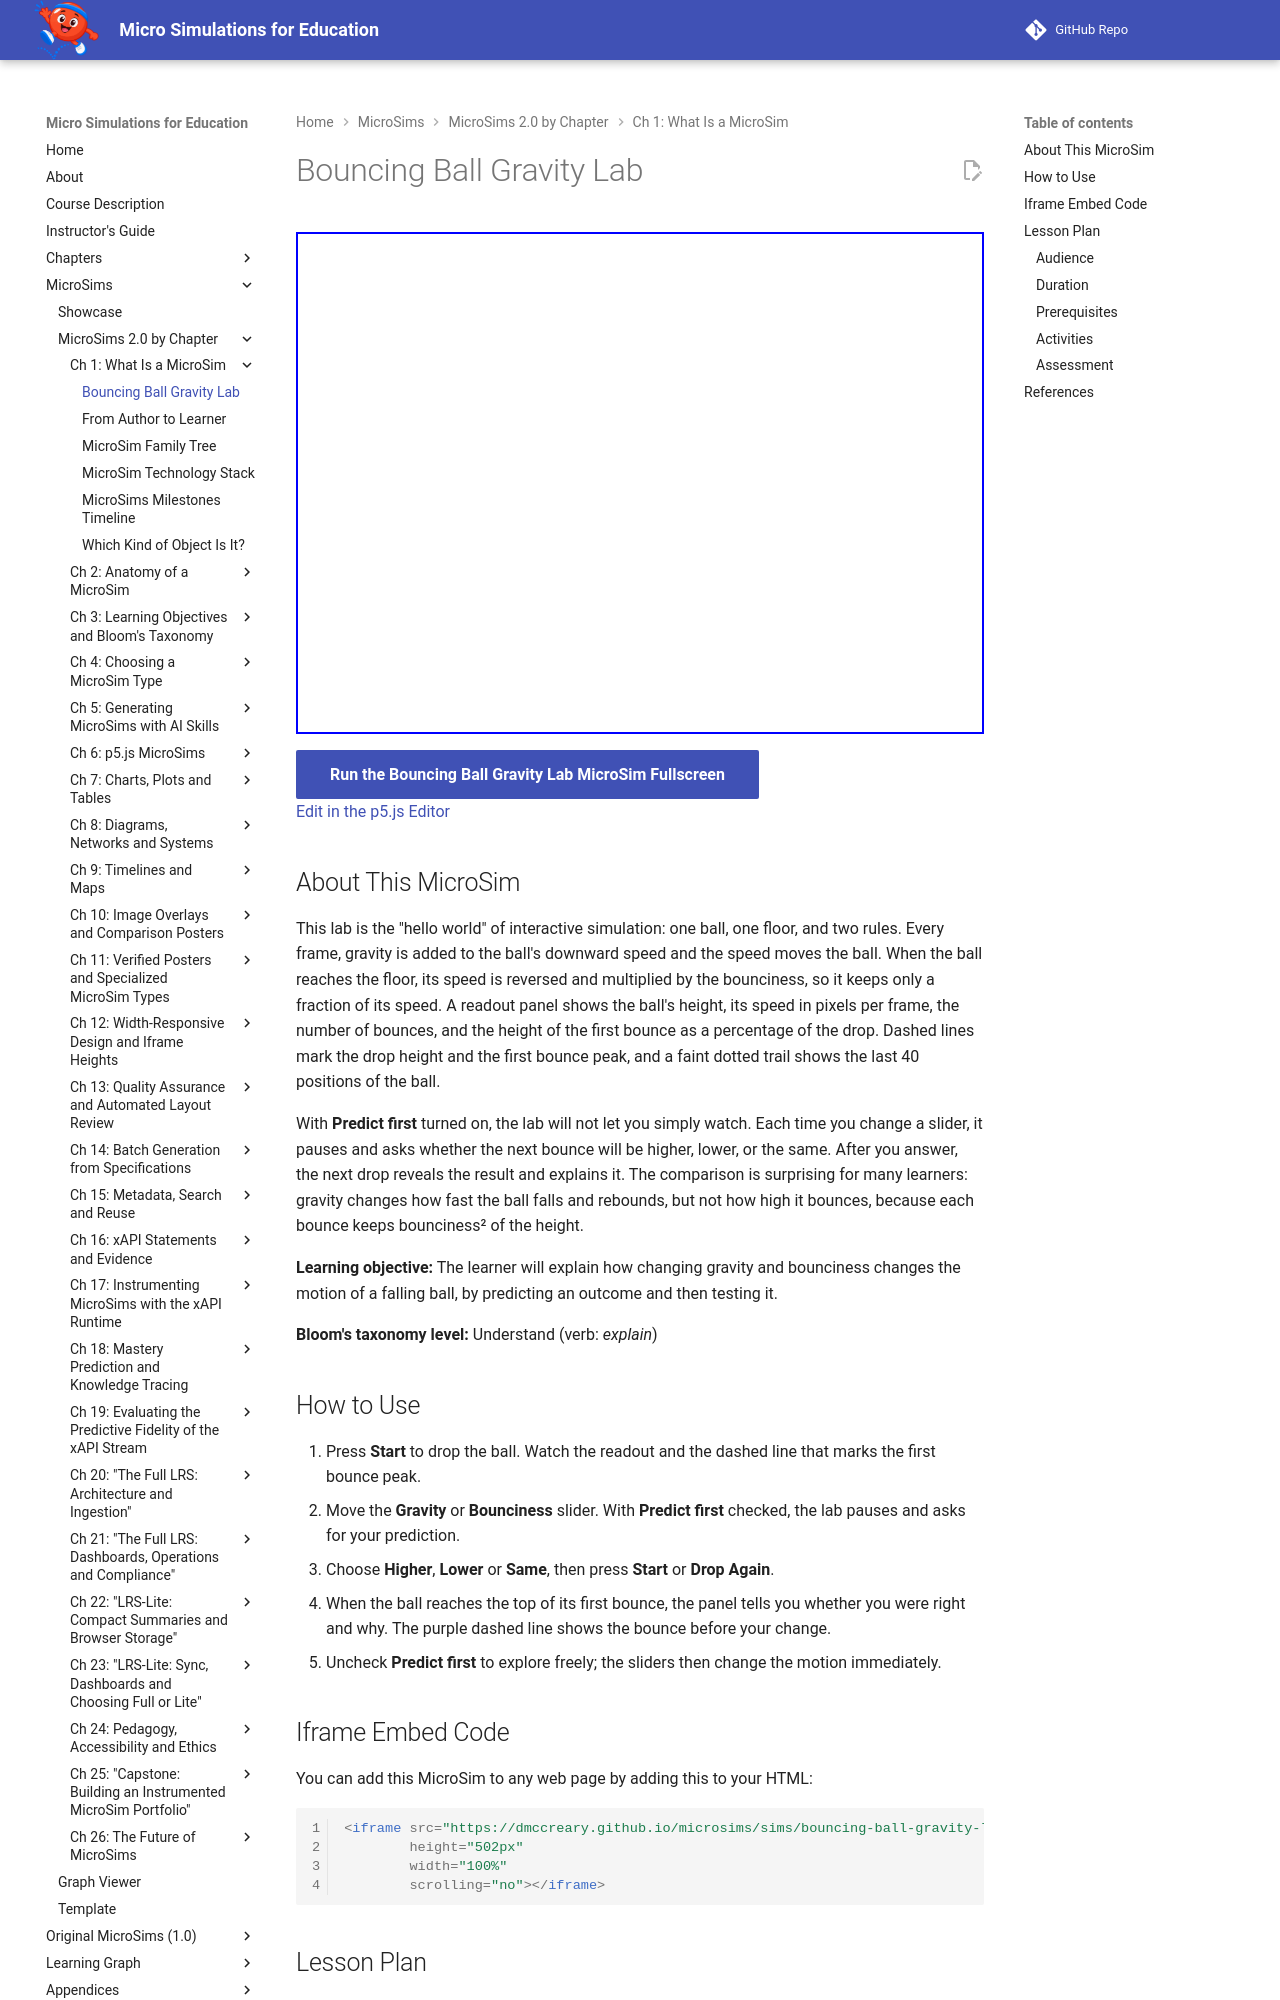

repository: dmccreary/microsims · page: sims/bouncing-ball-gravity-lab/index.html · generator: mkdocs

---
title: Bouncing Ball Gravity Lab
description: Predict, then test, how the gravity and bounciness sliders change a falling ball's motion and the height of its first bounce.
image: /sims/bouncing-ball-gravity-lab/bouncing-ball-gravity-lab.png
og:image: /sims/bouncing-ball-gravity-lab/bouncing-ball-gravity-lab.png
twitter:image: /sims/bouncing-ball-gravity-lab/bouncing-ball-gravity-lab.png
social:
   cards: false
quality_score: 100
---

# Bouncing Ball Gravity Lab

<iframe src="main.html" height="502px" width="100%" scrolling="no"></iframe>

[Run the Bouncing Ball Gravity Lab MicroSim Fullscreen](./main.html){ .md-button .md-button--primary }
<br/>
[Edit in the p5.js Editor](https://editor.p5js.org/)

## About This MicroSim

This lab is the "hello world" of interactive simulation: one ball, one floor, and two rules.
Every frame, gravity is added to the ball's downward speed and the speed moves the ball.
When the ball reaches the floor, its speed is reversed and multiplied by the bounciness, so
it keeps only a fraction of its speed. A readout panel shows the ball's height, its speed in
pixels per frame, the number of bounces, and the height of the first bounce as a percentage
of the drop. Dashed lines mark the drop height and the first bounce peak, and a faint dotted
trail shows the last 40 positions of the ball.

With **Predict first** turned on, the lab will not let you simply watch. Each time you change
a slider, it pauses and asks whether the next bounce will be higher, lower, or the same.
After you answer, the next drop reveals the result and explains it. The comparison is
surprising for many learners: gravity changes how fast the ball falls and rebounds, but not
how high it bounces, because each bounce keeps bounciness² of the height.

**Learning objective:** The learner will explain how changing gravity and bounciness changes
the motion of a falling ball, by predicting an outcome and then testing it.

**Bloom's taxonomy level:** Understand (verb: *explain*)

## How to Use

1. Press **Start** to drop the ball. Watch the readout and the dashed line that marks the
   first bounce peak.
2. Move the **Gravity** or **Bounciness** slider. With **Predict first** checked, the lab
   pauses and asks for your prediction.
3. Choose **Higher**, **Lower** or **Same**, then press **Start** or **Drop Again**.
4. When the ball reaches the top of its first bounce, the panel tells you whether you were
   right and why. The purple dashed line shows the bounce before your change.
5. Uncheck **Predict first** to explore freely; the sliders then change the motion
   immediately.

## Iframe Embed Code

You can add this MicroSim to any web page by adding this to your HTML:

```html
<iframe src="https://dmccreary.github.io/microsims/sims/bouncing-ball-gravity-lab/main.html"
        height="502px"
        width="100%"
        scrolling="no"></iframe>
```

## Lesson Plan
